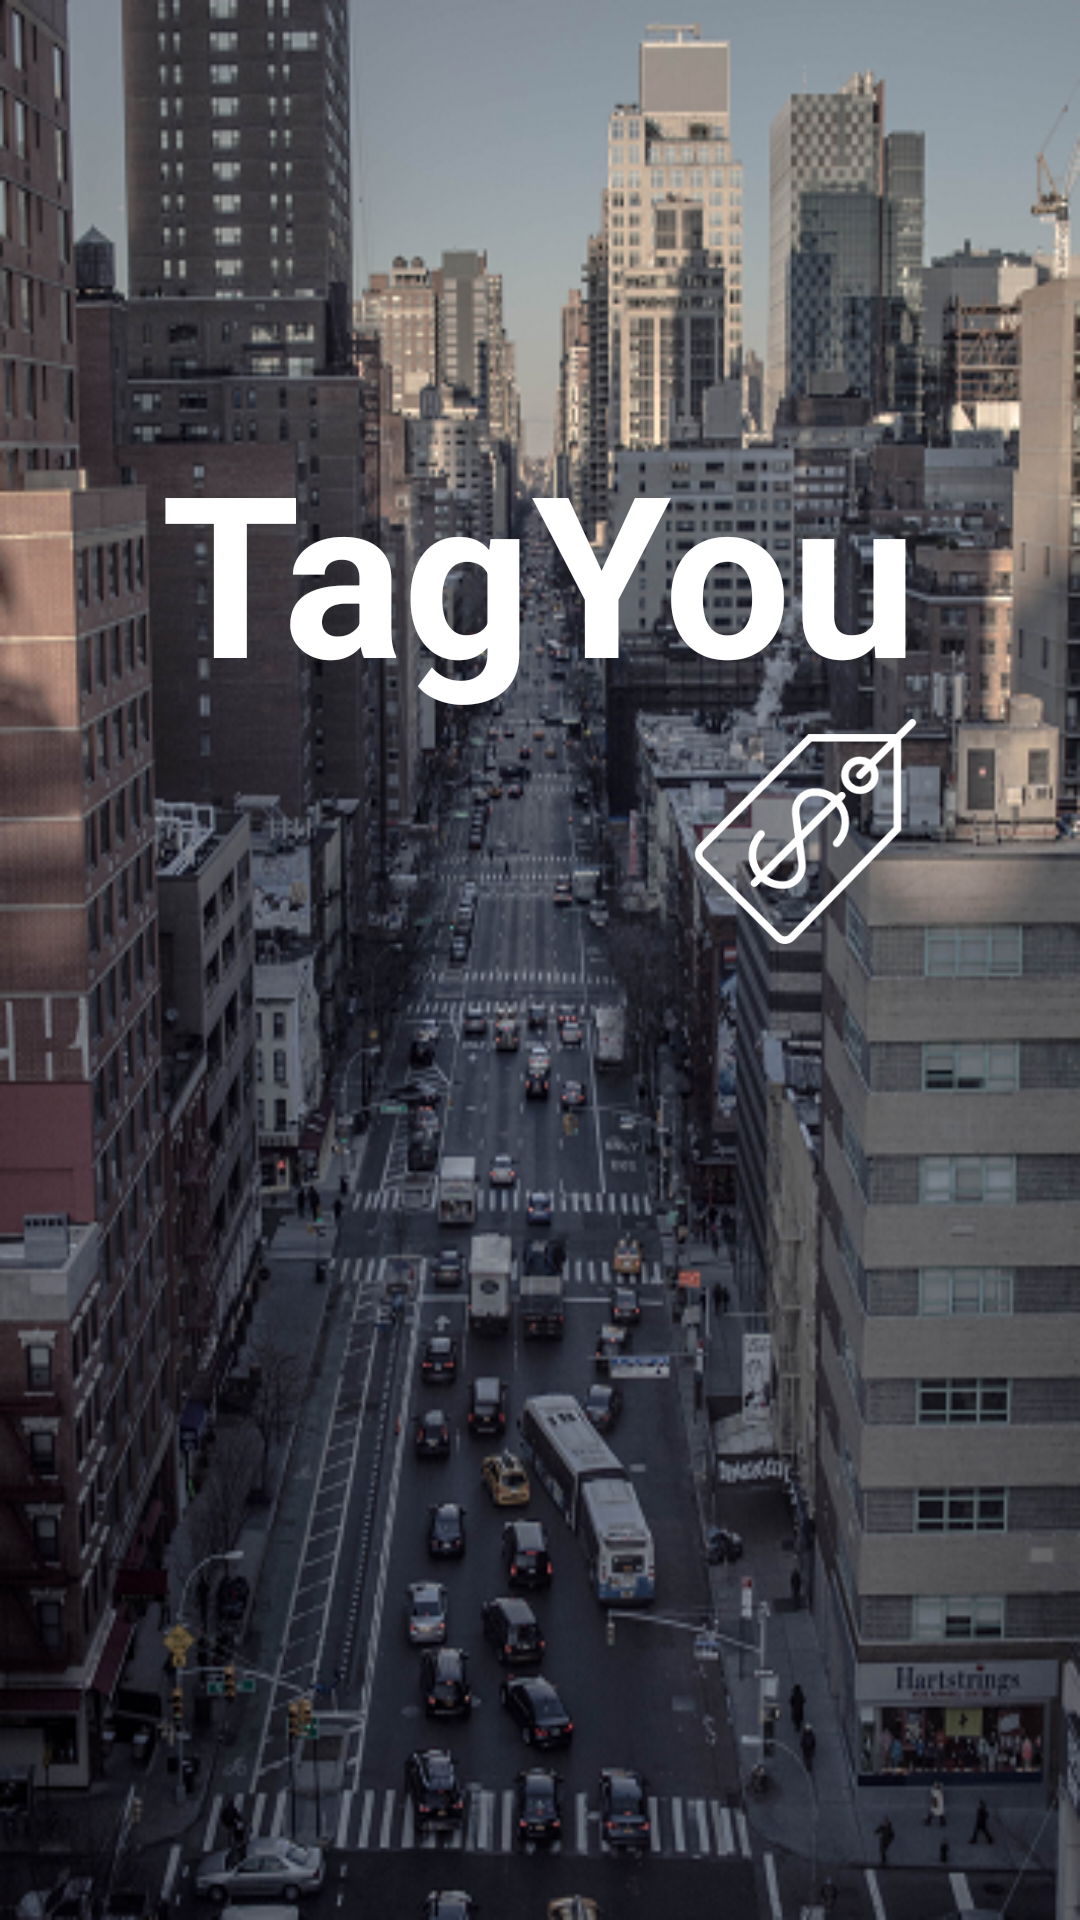

Here is an Android app screen rendered from its layout file. Give the layout XML and the strings, colors and styles it references.
<!-- AndroidManifest.xml: application theme AppTheme -->
<!-- res/layout/activity_splash_screen.xml -->
<?xml version="1.0" encoding="utf-8"?>
<RelativeLayout xmlns:android="http://schemas.android.com/apk/res/android"

    xmlns:tools="http://schemas.android.com/tools"
    android:orientation="vertical"
    android:layout_width="match_parent"
    android:layout_height="match_parent"
    tools:context="comcesar1287.github.tagyou.view.SplashScreenActivity"
    android:background="@drawable/smartcity">

    <LinearLayout
        android:id="@id/logo"
        android:layout_width="wrap_content"
        android:layout_height="wrap_content"
        android:orientation="vertical"
        android:layout_centerHorizontal="true"
        android:layout_marginTop="140dp">

    <TextView
        android:layout_width="wrap_content"
        android:layout_height="wrap_content"
        android:text="TagYou"
        android:textSize="75sp"
        android:textColor="@color/colorTagYou"
        android:textStyle="bold"
        android:layout_gravity="center"/>

    <ImageView
        android:layout_width="75dp"
        android:layout_height="75dp"
        android:src="@drawable/tagyou_tag"
        android:layout_gravity="end"/>
    </LinearLayout>


</RelativeLayout>
<!-- resources referenced by this layout -->
<resources>
  <color name="colorTagYou">#ffffff</color>
  <!-- drawable smartcity: png bitmap (drawable, 396709 bytes) -->
  <!-- drawable tagyou_tag: png bitmap (drawable, 6708 bytes) -->
  <style name="AppTheme" parent="Theme.AppCompat.Light.DarkActionBar">
          
          <item name="colorPrimary">@color/colorPrimary</item>
          <item name="colorPrimaryDark">@color/colorPrimaryDark</item>
          <item name="colorAccent">@color/colorAccent</item>
      </style>
  <color name="colorPrimary">#2980b9</color>
  <color name="colorPrimaryDark">#303F9F</color>
  <color name="colorAccent">#FF4081</color>
</resources>
